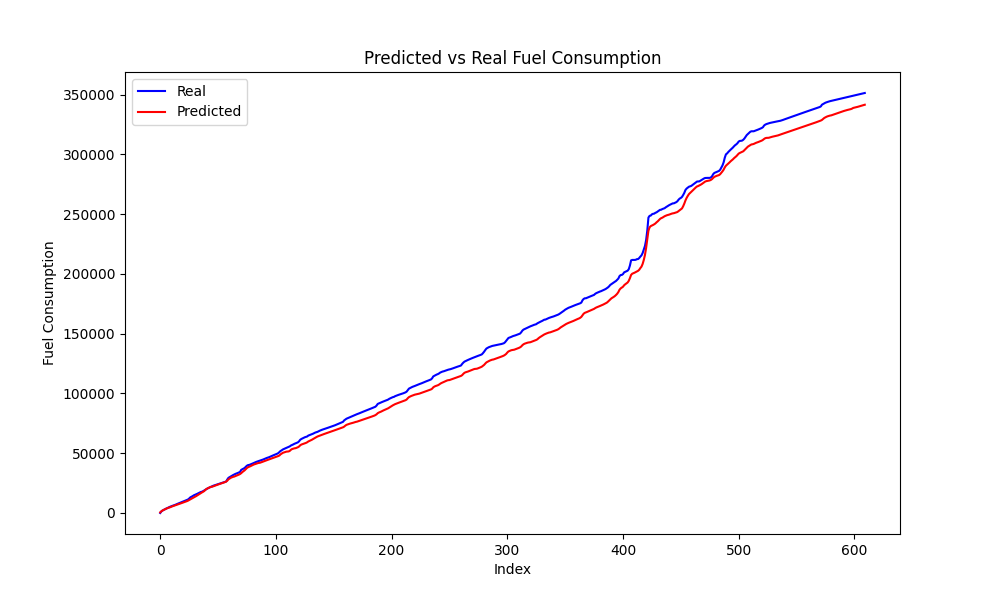

Data behind this chart, as committed beside it:
Speed, Actual, Predicted, Predicted_Diff, Actual_Diff
3, 1319, 1415, 862.8, 1319
5, 2052, 2123, 708.2, 732.4
5, 2614, 2606, 482.2, 562.1
5, 3128, 3079, 473.7, 514.6
5, 3644, 3561, 481.9, 515.9
4, 4044, 3960, 398.6, 399.2
4, 4492, 4403, 443, 448.2
0, 5032, 4594, 190.9, 540.0
0, 5441, 4996, 402.4, 409.4
0, 5809, 5405, 409.2, 368.1
0, 6136, 5764, 358.6, 327.0
0, 6430, 6090, 326.1, 293.2
0, 6851, 6434, 344.5, 421.4
0, 7301, 6776, 341.4, 450.2
0, 7688, 7116, 340.8, 387.1
0, 8092, 7457, 340.7, 403.6
0, 8525, 7796, 338.8, 433.6
0, 8908, 8136, 339.9, 382.1
0, 9312, 8477, 340.8, 404.2
0, 9723, 8818, 341.5, 411.3
0, 10102, 9163, 345.4, 378.5
0, 10491, 9517, 353.9, 389.6
0, 10900, 9890, 372.8, 408.4
0, 11281, 10313, 422.5, 381.9
0, 12088, 10889, 576.7, 806.2
0, 13055, 11433, 543.3, 967.2
0, 13575, 11948, 515.8, 520.1
0, 14116, 12472, 523.9, 541.5
0, 14759, 13020, 547.4, 642.9
0, 15177, 13555, 535.4, 417.9
0, 15568, 14095, 539.9, 390.9
0, 16062, 14723, 627.8, 493.3
0, 16541, 15398, 675.2, 479.6
0, 17070, 16066, 667.6, 528.6
0, 17521, 16651, 585.5, 451.4
0, 17768, 17161, 510, 246.6
0, 18232, 17706, 544.8, 464.2
0, 18826, 18320, 614.3, 594.5
4, 19446, 19350, 1030, 620.1
5, 20055, 20101, 750.8, 608.1
5, 20603, 20602, 501.5, 548.8
5, 21052, 21053, 450.9, 448.6
6, 21513, 21583, 529.3, 460.8
4, 22032, 21881, 298.3, 519.2
0, 22448, 22021, 140, 416.2
0, 22855, 22395, 373.8, 406.8
0, 23179, 22783, 388.1, 324.0
0, 23449, 23137, 354.4, 269.6
0, 23756, 23478, 340.9, 307.8
0, 24108, 23809, 331.1, 351.4
0, 24397, 24138, 329.1, 289.4
0, 24732, 24469, 330.3, 335.2
0, 25072, 24801, 332.7, 339.9
0, 25373, 25138, 336.4, 300.3
0, 25681, 25481, 343.6, 308.5
0, 26038, 25848, 366.5, 357.2
0, 26338, 26297, 449.4, 299.7
0, 28091, 27064, 766.5, 1753
4, 29422, 28165, 1102, 1331
4, 30008, 28837, 671.6, 586.1
... 549 more rows
